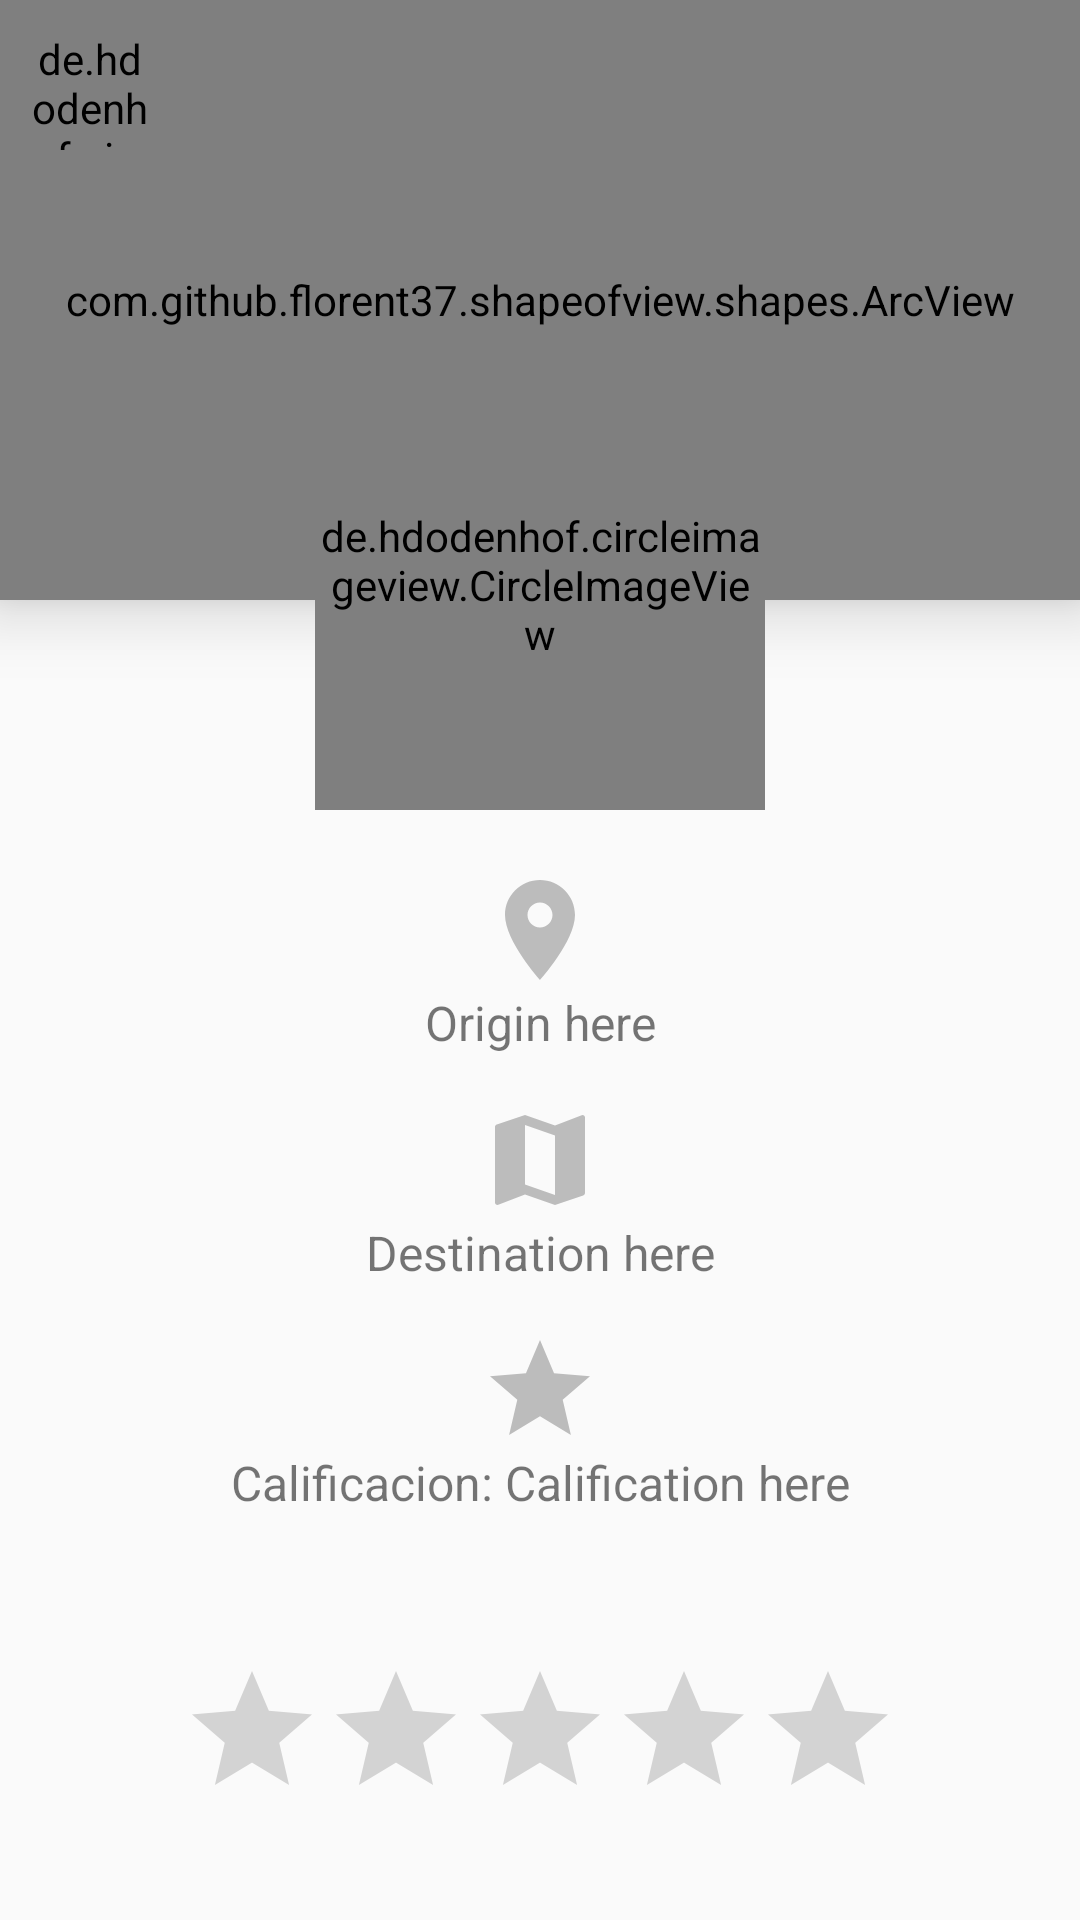

Android layout source for this screen:
<!-- AndroidManifest.xml: application theme Theme.Mototaxi -->
<!-- res/layout/activity_history_booking_detail_client.xml -->
<?xml version="1.0" encoding="utf-8"?>
<androidx.coordinatorlayout.widget.CoordinatorLayout xmlns:android="http://schemas.android.com/apk/res/android"
    xmlns:app="http://schemas.android.com/apk/res-auto"
    xmlns:tools="http://schemas.android.com/tools"
    android:layout_width="match_parent"
    android:layout_height="match_parent"
    android:fitsSystemWindows="true"
    tools:context=".activities.client.HistoryBookingDetailClientActivity">

    <LinearLayout
        android:layout_width="match_parent"
        android:layout_height="match_parent"
        android:orientation="vertical">


        <com.github.florent37.shapeofview.shapes.ArcView
            android:layout_width="match_parent"
            android:layout_height="200dp"
            android:elevation="13dp"
            app:shape_arc_cropDirection="outside"
            app:shape_arc_height="20dp"
            app:shape_arc_position="bottom"
            >

            <View
                android:layout_width="match_parent"
                android:layout_height="wrap_content"
                android:background="@color/colorPrimaryDark" />

            <TextView
                android:id="@+id/textViewNameBookingDetail"
                android:layout_width="match_parent"
                android:layout_height="wrap_content"
                android:text="Name Driver"
                android:textStyle="bold"
                android:textAlignment="center"
                android:textColor="@color/white"
                android:textSize="20sp"
                android:layout_margin="30dp" />



        </com.github.florent37.shapeofview.shapes.ArcView>

        <ImageView
            android:layout_width="40dp"
            android:layout_height="40dp"
            android:layout_gravity="center"
            android:src="@drawable/ic_location_on"
            android:layout_marginTop="90dp" />

        <TextView
            android:id="@+id/textViewOriginHistoryBookingDetail"
            android:layout_width="match_parent"
            android:layout_height="wrap_content"
            android:textAlignment="center"
            android:text="Origin here"
            android:layout_marginRight="40dp"
            android:layout_marginLeft="40dp"
            android:textSize="16sp" />

        <ImageView
            android:layout_width="40dp"
            android:layout_height="40dp"
            android:layout_gravity="center"
            android:src="@drawable/ic_map"
            android:layout_marginTop="15dp" />

        <TextView
            android:id="@+id/textViewDestinationHistoryBookingDetail"
            android:layout_width="match_parent"
            android:layout_height="wrap_content"
            android:textAlignment="center"
            android:text="Destination here"
            android:layout_marginRight="40dp"
            android:layout_marginLeft="40dp"
            android:textSize="16sp" />

        <ImageView
            android:layout_width="40dp"
            android:layout_height="40dp"
            android:layout_gravity="center"
            android:src="@drawable/ic_star"
            android:layout_marginTop="15dp" />

        <TextView
            android:id="@+id/textViewCalificationHistoryBookingDetail"
            android:layout_width="match_parent"
            android:layout_height="wrap_content"
            android:textAlignment="center"
            android:text="Calificacion: Calification here"
            android:layout_marginRight="40dp"
            android:layout_marginLeft="40dp"
            android:textSize="16sp" />

    </LinearLayout>

    <de.hdodenhof.circleimageview.CircleImageView
        android:id="@+id/circleImgHistoryBookingDetail"
        android:layout_width="150dp"
        android:layout_height="150dp"
        android:src="@drawable/icon_usuario"
        android:layout_gravity="center|top"
        app:civ_border_width="5dp"
        app:civ_border_color="#f0f0f0"
        android:layout_marginTop="120dp" />

    <RatingBar
        android:id="@+id/ratingbarHistoryBookingDetail"
        android:layout_width="wrap_content"
        android:layout_height="wrap_content"
        android:layout_gravity="center|bottom"
        android:numStars="5"
        android:isIndicator="true"
        android:layout_margin="30dp" />

    <de.hdodenhof.circleimageview.CircleImageView
        android:id="@+id/circleImgBack"
        android:layout_width="40dp"
        android:layout_height="40dp"
        android:src="@drawable/ic_back"
        android:layout_gravity="left|top"
        app:civ_circle_background_color="@color/white"
        app:civ_border_width="3dp"
        app:civ_border_color="#f0f0f0"
        android:layout_marginTop="10dp"
        android:layout_marginLeft="10dp"/>

</androidx.coordinatorlayout.widget.CoordinatorLayout>
<!-- resources referenced by this layout -->
<resources>
  <color name="colorPrimaryDark">#303F9F</color>
  <color name="white">#FFFFFFFF</color>
  <!-- drawable ic_back (drawable) -->
  <vector android:height="50dp" android:tint="#9C9C9C"
      android:viewportHeight="24" android:viewportWidth="24"
      android:width="50dp" xmlns:android="http://schemas.android.com/apk/res/android">
      <path android:fillColor="@android:color/white" android:pathData="M20,11H7.83l5.59,-5.59L12,4l-8,8 8,8 1.41,-1.41L7.83,13H20v-2z"/>
  </vector>
  <!-- drawable ic_location_on (drawable) -->
  <vector android:height="50dp" android:tint="#BCBCBC"
      android:viewportHeight="24" android:viewportWidth="24"
      android:width="50dp" xmlns:android="http://schemas.android.com/apk/res/android">
      <path android:fillColor="@android:color/white" android:pathData="M12,2C8.13,2 5,5.13 5,9c0,5.25 7,13 7,13s7,-7.75 7,-13c0,-3.87 -3.13,-7 -7,-7zM12,11.5c-1.38,0 -2.5,-1.12 -2.5,-2.5s1.12,-2.5 2.5,-2.5 2.5,1.12 2.5,2.5 -1.12,2.5 -2.5,2.5z"/>
  </vector>
  <!-- drawable ic_map (drawable) -->
  <vector android:height="50dp" android:tint="#BCBCBC"
      android:viewportHeight="24" android:viewportWidth="24"
      android:width="50dp" xmlns:android="http://schemas.android.com/apk/res/android">
      <path android:fillColor="@android:color/white" android:pathData="M20.5,3l-0.16,0.03L15,5.1 9,3 3.36,4.9c-0.21,0.07 -0.36,0.25 -0.36,0.48V20.5c0,0.28 0.22,0.5 0.5,0.5l0.16,-0.03L9,18.9l6,2.1 5.64,-1.9c0.21,-0.07 0.36,-0.25 0.36,-0.48V3.5c0,-0.28 -0.22,-0.5 -0.5,-0.5zM15,19l-6,-2.11V5l6,2.11V19z"/>
  </vector>
  <!-- drawable ic_star (drawable) -->
  <vector android:height="50dp" android:tint="#BCBCBC"
      android:viewportHeight="24" android:viewportWidth="24"
      android:width="50dp" xmlns:android="http://schemas.android.com/apk/res/android">
      <path android:fillColor="@android:color/white" android:pathData="M12,17.27L18.18,21l-1.64,-7.03L22,9.24l-7.19,-0.61L12,2 9.19,8.63 2,9.24l5.46,4.73L5.82,21z"/>
  </vector>
  <!-- drawable icon_usuario: png bitmap (drawable-hdpi, 85568 bytes) -->
  <style name="Theme.Mototaxi" parent="Theme.AppCompat.Light.NoActionBar">
          
          <item name="colorPrimary">@color/purple_500</item>
          <item name="colorPrimaryVariant">@color/purple_700</item>
          <item name="colorOnPrimary">@color/white</item>
          
          <item name="colorSecondary">@color/teal_200</item>
          <item name="colorSecondaryVariant">@color/teal_700</item>
          <item name="colorOnSecondary">@color/black</item>
          
          <item name="android:statusBarColor" tools:targetApi="l">?attr/colorPrimaryVariant</item>
          
      </style>
  <color name="purple_500">#FF6200EE</color>
  <color name="purple_700">#FF3700B3</color>
  <color name="teal_200">#FF03DAC5</color>
  <color name="teal_700">#FF018786</color>
  <color name="black">#FF000000</color>
</resources>
